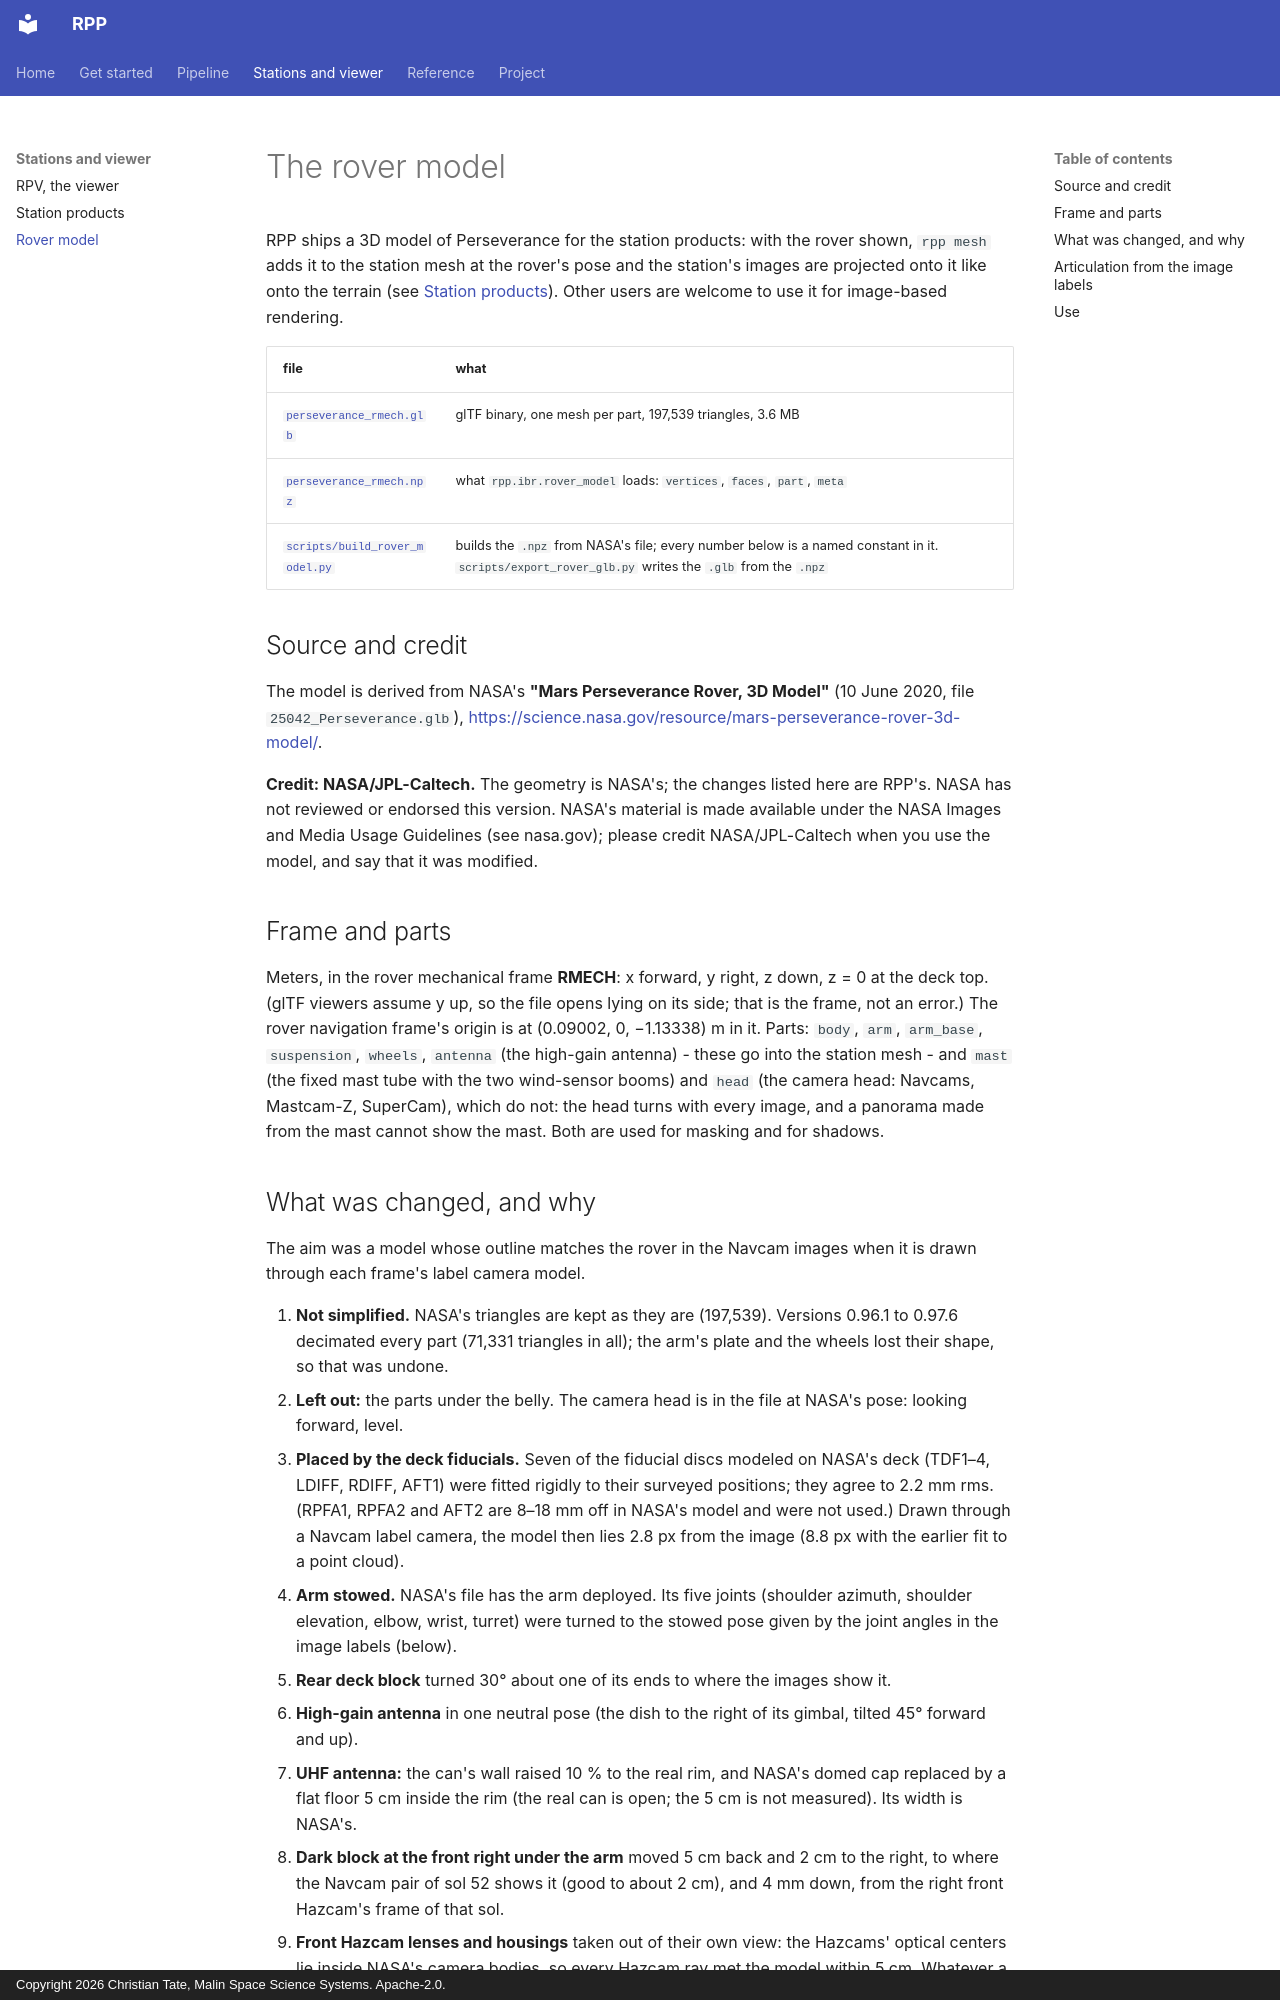

repository: ctate7163/MPPP · page: rover-model/index.html · generator: mkdocs · copyright: Copyright 2026 Christian Tate, Malin Space Science Systems. Apache-2.0.

# The rover model

RPP ships a 3D model of Perseverance for the station products: with the rover shown, `rpp mesh` adds it
to the station mesh at the rover's pose and the station's images are projected onto it like onto the terrain
(see [Station products](station-products.md)). Other users are welcome to use it for image-based rendering.

| file | what |
|---|---|
| [`perseverance_rmech.glb`](rover/perseverance_rmech.glb) | glTF binary, one mesh per part, 197,539 triangles, 3.6 MB |
| [`perseverance_rmech.npz`](https://github.com/ctate7163/rpp/raw/main/src/rpp/data/rover/perseverance_rmech.npz) | what `rpp.ibr.rover_model` loads: `vertices`, `faces`, `part`, `meta` |
| [`scripts/build_rover_model.py`](https://github.com/ctate7163/rpp/blob/main/scripts/build_rover_model.py) | builds the `.npz` from NASA's file; every number below is a named constant in it. `scripts/export_rover_glb.py` writes the `.glb` from the `.npz` |

## Source and credit

The model is derived from NASA's **"Mars Perseverance Rover, 3D Model"** (10 June 2020, file
`25042_Perseverance.glb`), <https://science.nasa.gov/resource/mars-perseverance-rover-3d-model/>.

**Credit: NASA/JPL-Caltech.** The geometry is NASA's; the changes listed here are RPP's. NASA has not reviewed or
endorsed this version. NASA's material is made available under the
NASA Images and Media Usage Guidelines (see nasa.gov); please credit
NASA/JPL-Caltech when you use the model, and say that it was modified.

## Frame and parts

Meters, in the rover mechanical frame **RMECH**: x forward, y right, z down, z = 0 at the deck top. (glTF viewers
assume y up, so the file opens lying on its side; that is the frame, not an error.) The rover navigation frame's
origin is at (0.09002, 0, −1.13338) m in it. Parts: `body`, `arm`, `arm_base`, `suspension`, `wheels`, `antenna` (the
high-gain antenna) - these go into the station mesh - and `mast` (the fixed mast tube with the two wind-sensor
booms) and `head` (the camera head: Navcams, Mastcam-Z, SuperCam), which do not: the head turns with every image, and
a panorama made from the mast cannot show the mast. Both are used for masking and for shadows.

## What was changed, and why

The aim was a model whose outline matches the rover in the Navcam images when it is drawn through each frame's label
camera model.

1. **Not simplified.** NASA's triangles are kept as they are (197,539). Versions 0.96.1 to 0.97.6 decimated every
   part (71,331 triangles in all); the arm's plate and the wheels lost their shape, so that was undone.
2. **Left out:** the parts under the belly. The camera head is in the file at NASA's pose: looking forward, level.
3. **Placed by the deck fiducials.** Seven of the fiducial discs modeled on NASA's deck (TDF1–4, LDIFF, RDIFF, AFT1)
   were fitted rigidly to their surveyed positions; they agree to 2.2 mm rms. (RPFA1, RPFA2 and AFT2 are 8–18 mm off
   in NASA's model and were not used.) Drawn through a Navcam label camera, the model then lies 2.8 px from the
   image (8.8 px with the earlier fit to a point cloud).
4. **Arm stowed.** NASA's file has the arm deployed. Its five joints (shoulder azimuth, shoulder elevation, elbow,
   wrist, turret) were turned to the stowed pose given by the joint angles in the image labels (below).
5. **Rear deck block** turned 30° about one of its ends to where the images show it.
6. **High-gain antenna** in one neutral pose (the dish to the right of its gimbal, tilted 45° forward and up).
7. **UHF antenna:** the can's wall raised 10 % to the real rim, and NASA's domed cap replaced by a flat floor 5 cm
   inside the rim (the real can is open; the 5 cm is not measured). Its width is NASA's.
8. **Dark block at the front right under the arm** moved 5 cm back and 2 cm to the right, to where the Navcam
   pair of sol 52 shows it (good to about 2 cm), and 4 mm down, from the right front Hazcam's frame of that sol.
9. **Front Hazcam lenses and housings** taken out of their own view: the Hazcams' optical centers lie inside
   NASA's camera bodies, so every Hazcam ray met the model within 5 cm. Whatever a front Hazcam would see nearer
   than 10 cm anywhere in its field of view, and everything within 6 cm of its optical center, is removed (5,186
   triangles). The real camera hood that darkens the top of a Hazcam frame is not modeled.
